Labelled photos from "processed", an image-classification folder in dannn-36/SIGRmodel. The possible labels are: organic recyclable, carboard, cardboard and plastic, cardboard multiple items, empty, glass, metal, metal multiple items, plastic, plastic multiple items.

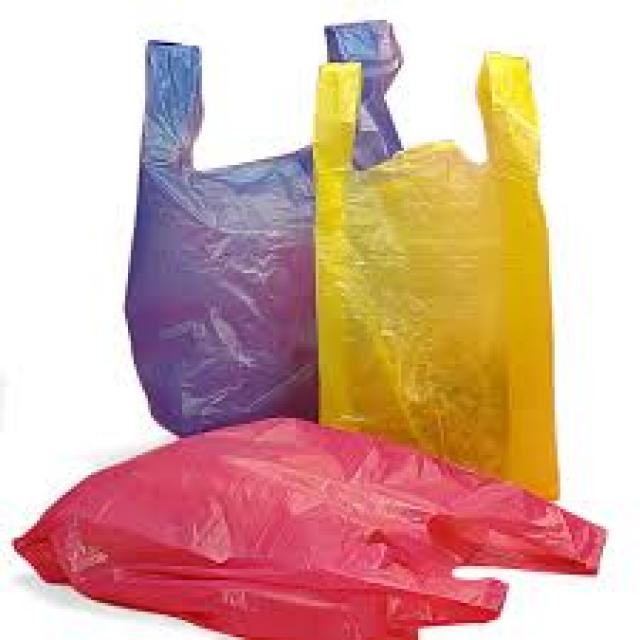
Label: empty

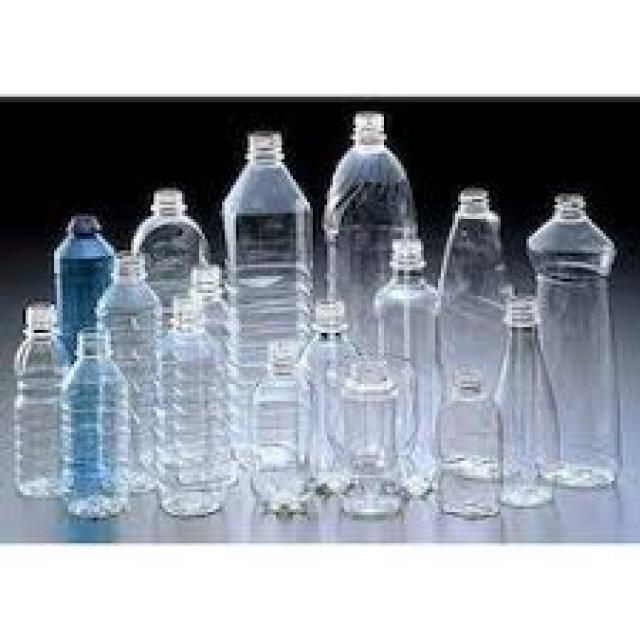
Label: plastic multiple items

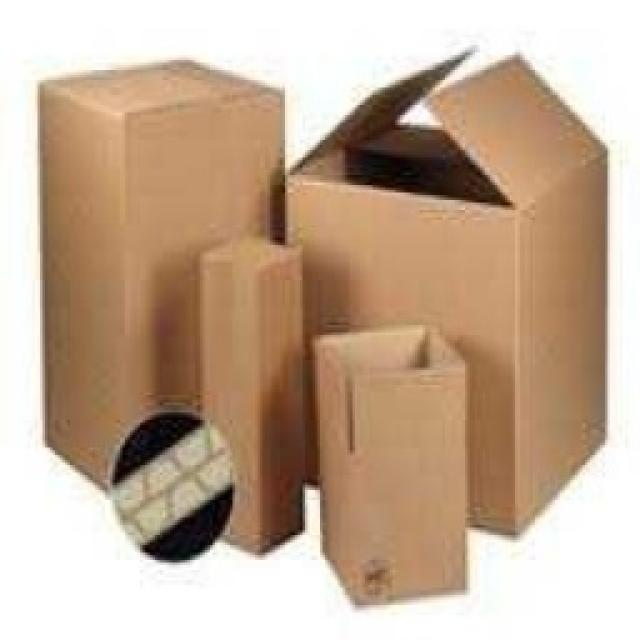
Label: cardboard multiple items

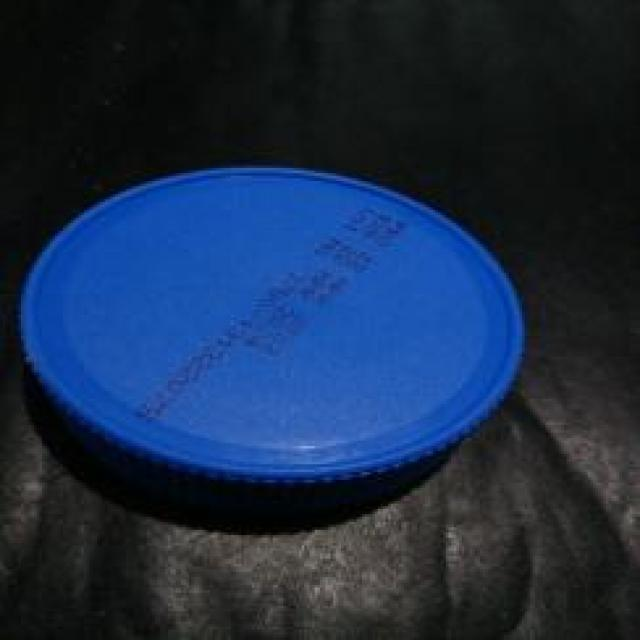
Label: plastic

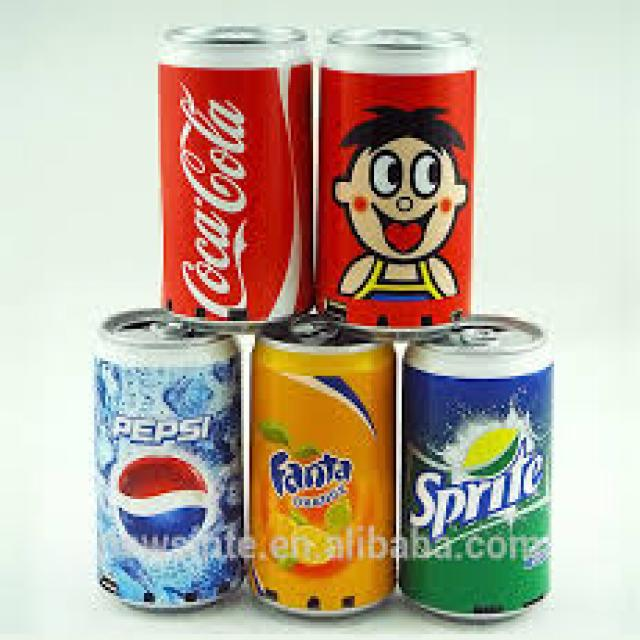
Label: metal multiple items

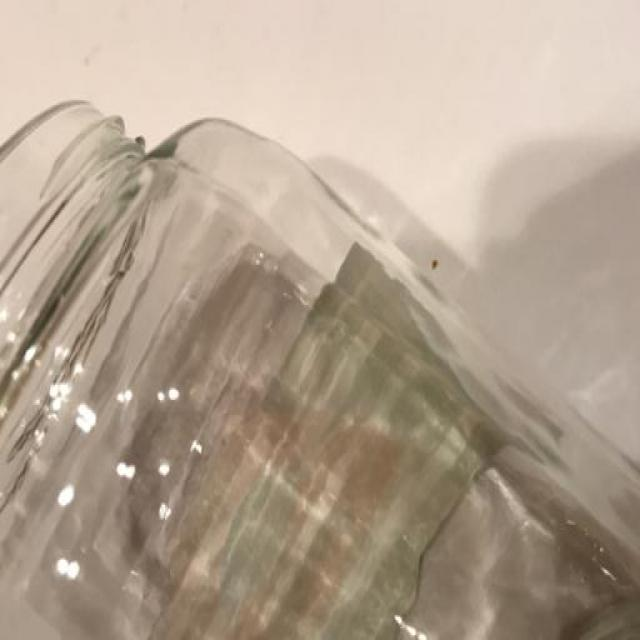
Label: glass
